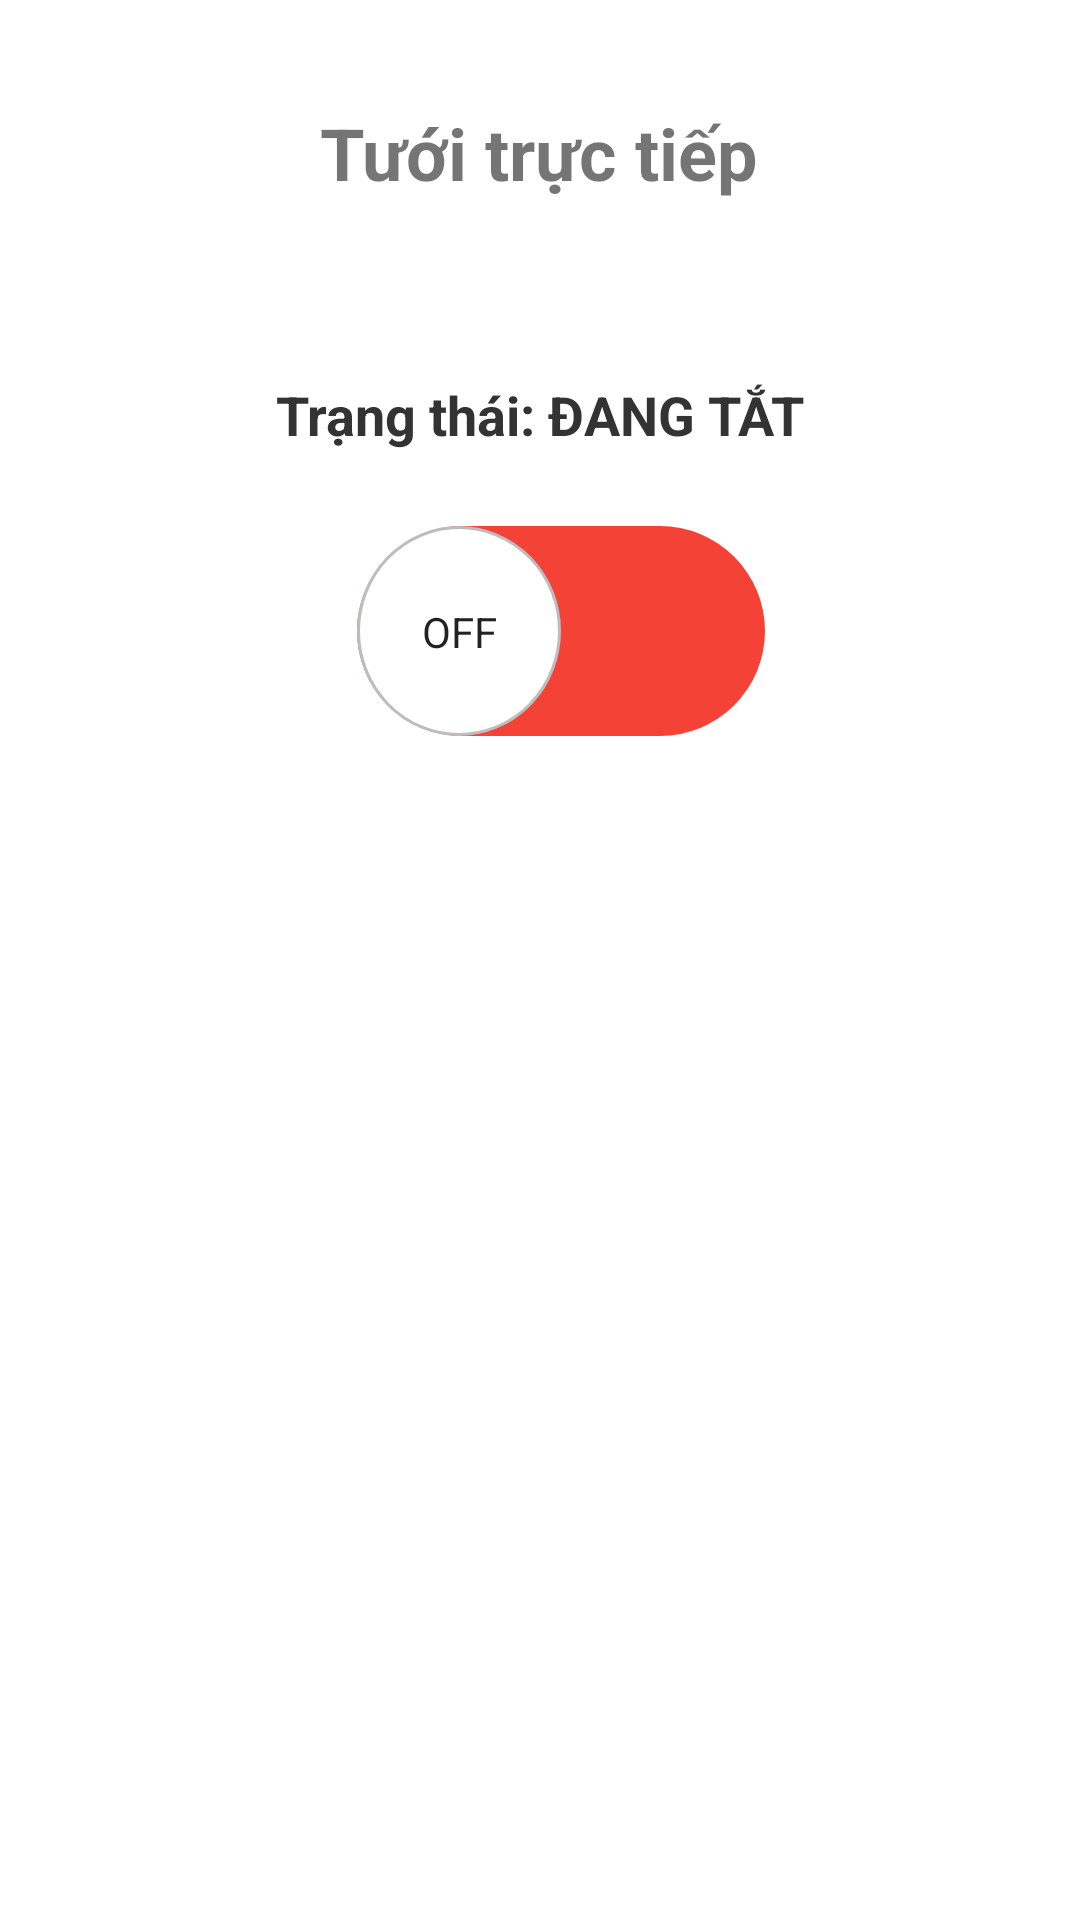

Android layout source for this screen:
<!-- AndroidManifest.xml: application theme Theme.TuoiCay -->
<!-- res/layout/activity_nha_live.xml -->
<?xml version="1.0" encoding="utf-8"?>
<androidx.constraintlayout.widget.ConstraintLayout xmlns:android="http://schemas.android.com/apk/res/android"
    xmlns:app="http://schemas.android.com/apk/res-auto"
    xmlns:tools="http://schemas.android.com/tools"
    android:layout_width="match_parent"
    android:layout_height="match_parent"
    android:background="#FFFFFF"
    android:padding="16dp">

    
    <RelativeLayout
        android:layout_width="match_parent"
        android:layout_height="70dp"
        android:id="@+id/header"
        tools:ignore="MissingConstraints">

        <ImageButton
            android:id="@+id/btn_Back"
            android:layout_width="70dp"
            android:layout_height="70dp"
            android:background="@android:color/transparent"
            android:src="@drawable/baseline_chevron_left_24" />

        <TextView
            android:id="@+id/titleText"
            android:layout_width="wrap_content"
            android:layout_height="match_parent"
            android:layout_centerInParent="true"
            android:gravity="center"
            android:text="Tưới trực tiếp"
            android:textSize="24sp"
            android:textStyle="bold" />
    </RelativeLayout>

    
    <TextView
        android:id="@+id/tvStatus"
        android:layout_width="wrap_content"
        android:layout_height="wrap_content"
        android:text="Trạng thái: ĐANG TẮT"
        android:textSize="18sp"
        android:textStyle="bold"
        android:textColor="#333333"
        app:layout_constraintTop_toBottomOf="@id/header"
        app:layout_constraintStart_toStartOf="parent"
        app:layout_constraintEnd_toEndOf="parent"
        android:layout_marginTop="40dp" />

    
    <Switch
        android:id="@+id/customSwitch"
        android:layout_width="150dp"
        android:layout_height="80dp"
        android:showText="true"
        android:textOff="OFF"
        android:textOn="ON"
        android:textSize="16sp"
        android:textStyle="bold"
        android:thumb="@drawable/thumb"
        android:track="@drawable/custom_switch_track"
        app:layout_constraintTop_toBottomOf="@id/tvStatus"
        app:layout_constraintStart_toStartOf="parent"
        app:layout_constraintEnd_toEndOf="parent"
        android:layout_marginTop="20dp" />
</androidx.constraintlayout.widget.ConstraintLayout>
<!-- resources referenced by this layout -->
<resources>
  <!-- drawable custom_switch_track (drawable) -->
  <?xml version="1.0" encoding="utf-8"?>
  <selector xmlns:android="http://schemas.android.com/apk/res/android">
      <item android:drawable="@drawable/track_on" android:state_checked="true" />
      <item android:drawable="@drawable/track_off" android:state_checked="false" />
      <item android:drawable="@drawable/track_off" /> </selector>
  <!-- drawable thumb (drawable) -->
  <?xml version="1.0" encoding="utf-8"?>
  <shape xmlns:android="http://schemas.android.com/apk/res/android"
      android:shape="oval">
      <solid android:color="#FFFFFF" /> <size android:width="68dp" android:height="68dp" /> <stroke android:width="1dp" android:color="#BDBDBD" /> </shape>
  <style name="Theme.TuoiCay" parent="Theme.MaterialComponents.DayNight.NoActionBar">
          
          <item name="colorPrimary">@color/purple_500</item>
          <item name="colorPrimaryVariant">@color/purple_700</item>
          <item name="colorOnPrimary">@color/white</item>
          
          <item name="colorSecondary">@color/teal_200</item>
          <item name="colorSecondaryVariant">@color/teal_700</item>
          <item name="colorOnSecondary">@color/black</item>
          
          <item name="android:statusBarColor">?attr/colorPrimaryVariant</item>
          
      </style>
  <!-- drawable track_on (drawable) -->
  <?xml version="1.0" encoding="utf-8"?>
  <shape xmlns:android="http://schemas.android.com/apk/res/android"
      android:shape="rectangle">
      <solid android:color="#4CAF50" /> <corners android:radius="50dp" /> <size android:height="70dp" /> </shape>
  <!-- drawable track_off (drawable) -->
  <?xml version="1.0" encoding="utf-8"?>
  <shape xmlns:android="http://schemas.android.com/apk/res/android"
      android:shape="rectangle">
      <solid android:color="#F44336" /> <corners android:radius="50dp" /> <size android:height="70dp" /> </shape>
  <!-- not gathered from this repository: default colours our renderer supplied (Android Studio template values) -->
  <color name="purple_500">#FF6200EE</color>
  <color name="purple_700">#FF3700B3</color>
  <color name="teal_200">#FF03DAC5</color>
  <color name="teal_700">#FF018786</color>
  <color name="black">#FF000000</color>
  <color name="white">#FFFFFFFF</color>
</resources>
